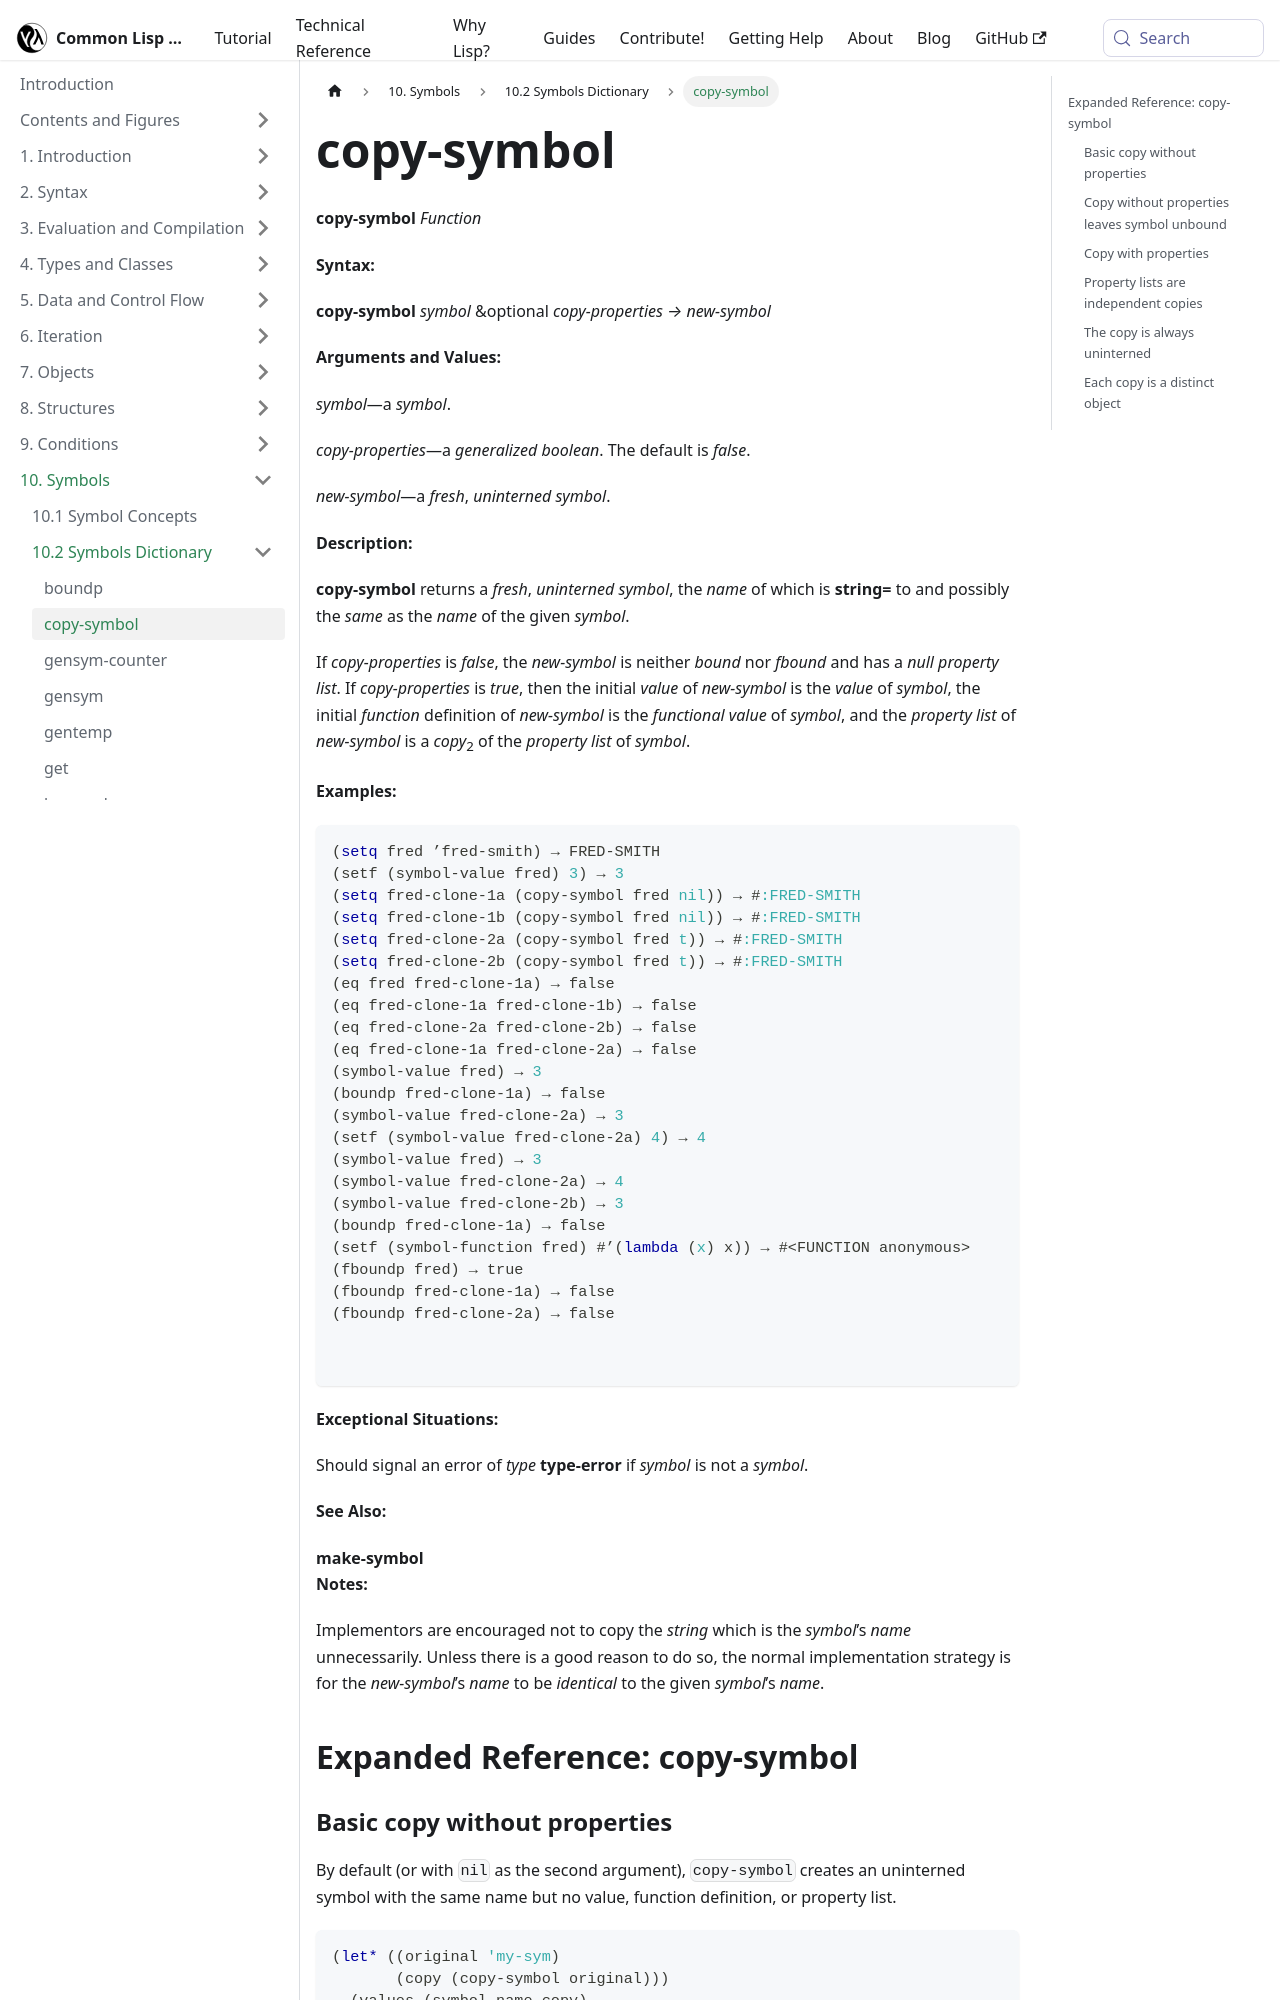

repository: lisp-docs/cl-language-reference · page: chap-10/ba-c-dictionary/copy-symbol_function.html · generator: docusaurus

---
title: "copy-symbol"
---

# copy-symbol

import CopySymbolFunction from './_copy-symbol_function.md';

<CopySymbolFunction />

## Expanded Reference: copy-symbol

### Basic copy without properties

By default (or with `nil` as the second argument), `copy-symbol` creates an uninterned symbol with the same name but no value, function definition, or property list.

```lisp
(let* ((original 'my-sym)
       (copy (copy-symbol original)))
  (values (symbol-name copy)
          (symbol-package copy)
          (eq original copy)))
=> "MY-SYM"
=> NIL
=> NIL
```

### Copy without properties leaves symbol unbound

```lisp
(setf (symbol-value 'source) 42)
(let ((copy (copy-symbol 'source nil)))
  (values (boundp 'source)
          (boundp copy)))
=> T
=> NIL
```
